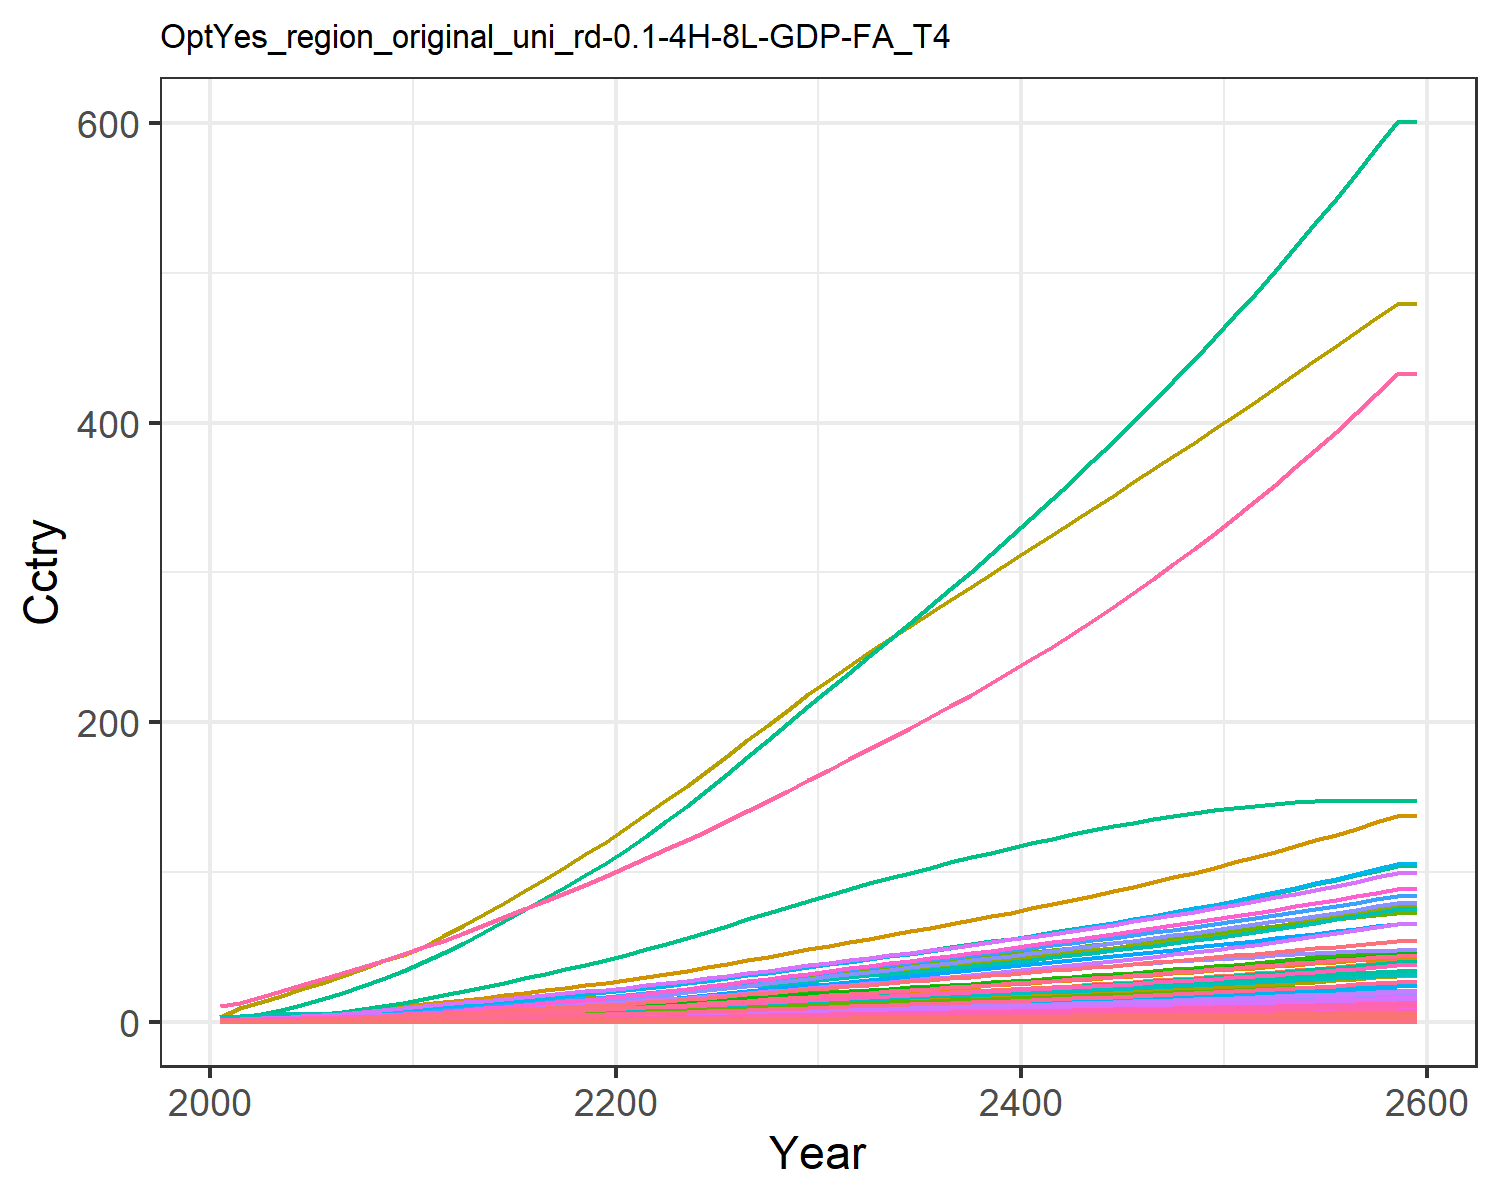

The table this chart was drawn from, first rows:
0.014304854411657983, 0.028042516464648597, 0.008174296844170953, 0.27687422563250974, 0.30880338277287567, 0.006262948969163202, 0.6130812811606551, 0.21434851782349587, 0.03797808344464394, 0.0011314075149048085, 0.2535861523147402, 0.003578333661770298, 0.005039524111538957, 0.12862330225441526, 0.032673707653396396, 0.02829845051609841, 0.004022483381000166, 0.010162523070205359, 0.039750057095224, 0.0010658161599353122, 0.02817911131475511, 1.0895079664693732, 0.0017666105151300175, 0.006808150346850285
0.02168, 0.05241, 0.01064, 0.4618, 0.4803, 0.008162, 0.7946, 0.2615, 0.04944, 0.002117, 0.3092, 0.006686, 0.009417, 0.1946, 0.04255, 0.04719, 0.006249, 0.01324, 0.05181, 0.001655, 0.04383, 1.693, 0.002744, 0.0103
0.03657, 0.0947, 0.01509, 0.7094, 0.7059, 0.01159, 1.03, 0.334, 0.0701, 0.003827, 0.3947, 0.01207, 0.017, 0.3272, 0.06038, 0.07249, 0.009169, 0.01879, 0.0736, 0.002428, 0.06442, 2.485, 0.004024, 0.01731
0.05704, 0.1573, 0.02004, 1.01, 0.971, 0.01542, 1.267, 0.407, 0.09308, 0.006362, 0.4805, 0.02002, 0.0282, 0.5087, 0.08024, 0.1032, 0.01259, 0.02499, 0.09795, 0.003332, 0.08862, 3.412, 0.005523, 0.0269
0.08381, 0.2474, 0.02551, 1.367, 1.263, 0.01966, 1.491, 0.4808, 0.1185, 0.01002, 0.5672, 0.03147, 0.04432, 0.7451, 0.1022, 0.1397, 0.01634, 0.03185, 0.125, 0.004323, 0.1152, 4.43, 0.007165, 0.03937
0.1145, 0.354, 0.0313, 1.734, 1.556, 0.02416, 1.689, 0.5508, 0.1454, 0.01435, 0.6492, 0.04499, 0.06337, 1.014, 0.1255, 0.1771, 0.02011, 0.03912, 0.1536, 0.005318, 0.1421, 5.452, 0.008813, 0.05359
0.1486, 0.4706, 0.0375, 2.118, 1.863, 0.029, 1.865, 0.6173, 0.1742, 0.0191, 0.7271, 0.05978, 0.08421, 1.313, 0.1505, 0.2163, 0.02403, 0.04693, 0.1845, 0.006354, 0.1701, 6.518, 0.01053, 0.06934
0.1884, 0.6114, 0.04406, 2.549, 2.193, 0.03412, 2.037, 0.6839, 0.2047, 0.02485, 0.805, 0.07763, 0.1094, 1.66, 0.177, 0.2603, 0.02825, 0.05519, 0.2171, 0.007467, 0.2002, 7.664, 0.01238, 0.08768
0.2341, 0.7784, 0.0509, 3.03, 2.544, 0.03946, 2.207, 0.7502, 0.2365, 0.03168, 0.8825, 0.09882, 0.1393, 2.058, 0.2045, 0.3094, 0.03275, 0.06382, 0.2512, 0.008651, 0.2323, 8.883, 0.01434, 0.1087
0.2866, 0.9849, 0.05755, 3.595, 2.914, 0.04466, 2.358, 0.8115, 0.2674, 0.04013, 0.9541, 0.125, 0.1763, 2.515, 0.2314, 0.3671, 0.03747, 0.07221, 0.2843, 0.009897, 0.266, 10.17, 0.01641, 0.1328
0.3412, 1.191, 0.06537, 4.141, 3.31, 0.05077, 2.546, 0.885, 0.3037, 0.04861, 1.04, 0.1513, 0.2134, 2.99, 0.2629, 0.4228, 0.04255, 0.08207, 0.3232, 0.01124, 0.3022, 11.54, 0.01863, 0.1579
0.402, 1.374, 0.07469, 4.534, 3.691, 0.05804, 2.764, 0.967, 0.3471, 0.05616, 1.136, 0.1746, 0.2464, 3.519, 0.3005, 0.463, 0.04742, 0.09381, 0.3696, 0.01252, 0.337, 12.86, 0.02076, 0.1859
0.4609, 1.561, 0.08552, 5.027, 4.153, 0.06649, 3.041, 1.071, 0.3976, 0.06388, 1.259, 0.1984, 0.2802, 4.032, 0.3442, 0.5134, 0.05335, 0.1075, 0.4234, 0.01408, 0.3792, 14.47, 0.02335, 0.213
0.5237, 1.754, 0.09677, 5.512, 4.617, 0.07526, 3.314, 1.174, 0.4499, 0.07186, 1.379, 0.2231, 0.3152, 4.579, 0.3896, 0.563, 0.0593, 0.1216, 0.4793, 0.01566, 0.4215, 16.08, 0.02596, 0.242
0.5897, 1.951, 0.1085, 5.996, 5.086, 0.0844, 3.589, 1.278, 0.5046, 0.08006, 1.501, 0.2484, 0.3511, 5.154, 0.4369, 0.6126, 0.06533, 0.1364, 0.5375, 0.01725, 0.4644, 17.72, 0.0286, 0.2725
0.6582, 2.151, 0.1206, 6.479, 5.56, 0.09384, 3.866, 1.383, 0.5611, 0.08837, 1.624, 0.274, 0.3876, 5.751, 0.4858, 0.662, 0.07142, 0.1517, 0.5976, 0.01885, 0.5077, 19.37, 0.03126, 0.3041
0.7286, 2.351, 0.1331, 6.96, 6.039, 0.1036, 4.147, 1.49, 0.6193, 0.09672, 1.75, 0.2997, 0.4242, 6.364, 0.5363, 0.7114, 0.07757, 0.1674, 0.6597, 0.02048, 0.5514, 21.04, 0.03395, 0.3367
0.8003, 2.55, 0.1459, 7.44, 6.521, 0.1136, 4.433, 1.598, 0.6791, 0.105, 1.877, 0.3253, 0.4607, 6.987, 0.588, 0.7605, 0.08377, 0.1836, 0.7233, 0.02211, 0.5954, 22.71, 0.03666, 0.3698
0.8728, 2.747, 0.159, 7.914, 7.004, 0.1238, 4.723, 1.709, 0.7401, 0.1133, 2.007, 0.3506, 0.4968, 7.617, 0.6408, 0.8091, 0.08998, 0.2, 0.7883, 0.02376, 0.6396, 24.4, 0.03939, 0.4033
0.9459, 2.939, 0.1723, 8.387, 7.49, 0.1342, 5.019, 1.822, 0.8024, 0.1214, 2.14, 0.3754, 0.5323, 8.252, 0.6947, 0.8576, 0.09623, 0.2169, 0.8546, 0.0254, 0.684, 26.09, 0.04212, 0.4371
1.025, 3.146, 0.1863, 8.905, 8.015, 0.1451, 5.323, 1.939, 0.8676, 0.1301, 2.277, 0.4022, 0.5705, 8.938, 0.7512, 0.9107, 0.103, 0.2345, 0.9241, 0.02719, 0.7319, 27.91, 0.04507, 0.4737
1.112, 3.374, 0.201, 9.486, 8.594, 0.1566, 5.635, 2.06, 0.9364, 0.1397, 2.419, 0.4316, 0.6126, 9.693, 0.8108, 0.9703, 0.1104, 0.2531, 0.9973, 0.02915, 0.7848, 29.93, 0.04833, 0.5139
1.203, 3.634, 0.2162, 10.09, 9.197, 0.1685, 5.953, 2.184, 1.007, 0.1506, 2.565, 0.4651, 0.6605, 10.48, 0.8721, 1.032, 0.1182, 0.2722, 1.073, 0.0312, 0.8399, 32.02, 0.05172, 0.5559
1.297, 3.905, 0.2318, 10.72, 9.82, 0.1807, 6.28, 2.312, 1.08, 0.162, 2.715, 0.5002, 0.7108, 11.29, 0.9353, 1.096, 0.1262, 0.2919, 1.15, 0.03331, 0.8969, 34.19, 0.05523, 0.5993
1.394, 4.186, 0.2477, 11.36, 10.46, 0.1932, 6.614, 2.443, 1.155, 0.1739, 2.868, 0.5366, 0.7629, 12.12, 1, 1.162, 0.1344, 0.3122, 1.23, 0.03549, 0.9555, 36.42, 0.05884, 0.6439
1.492, 4.474, 0.2641, 12.01, 11.12, 0.206, 6.952, 2.577, 1.232, 0.1861, 3.025, 0.5739, 0.8164, 12.97, 1.066, 1.229, 0.1428, 0.3329, 1.312, 0.03771, 1.015, 38.7, 0.06252, 0.6893
1.595, 4.771, 0.2811, 12.69, 11.8, 0.2193, 7.308, 2.717, 1.311, 0.1988, 3.189, 0.6124, 0.8717, 13.85, 1.135, 1.299, 0.1516, 0.3544, 1.397, 0.04002, 1.078, 41.07, 0.06636, 0.7365
1.699, 5.071, 0.2983, 13.38, 12.49, 0.2329, 7.661, 2.859, 1.392, 0.2117, 3.355, 0.6514, 0.9279, 14.74, 1.205, 1.37, 0.1605, 0.3763, 1.483, 0.04236, 1.141, 43.47, 0.07024, 0.7843
1.805, 5.373, 0.3158, 14.07, 13.2, 0.2467, 8.019, 3.005, 1.474, 0.2247, 3.525, 0.6906, 0.9845, 15.63, 1.277, 1.441, 0.1695, 0.3986, 1.572, 0.04474, 1.206, 45.91, 0.07419, 0.8324
1.912, 5.677, 0.3337, 14.77, 13.92, 0.2608, 8.383, 3.154, 1.558, 0.2378, 3.699, 0.7302, 1.042, 16.53, 1.349, 1.513, 0.1787, 0.4213, 1.662, 0.04716, 1.272, 48.39, 0.07821, 0.8811
2.017, 5.974, 0.3512, 15.46, 14.63, 0.2747, 8.737, 3.301, 1.64, 0.2508, 3.87, 0.769, 1.098, 17.41, 1.421, 1.584, 0.1877, 0.4437, 1.75, 0.04953, 1.336, 50.82, 0.08214, 0.9288
2.12, 6.26, 0.3682, 16.13, 15.31, 0.2882, 9.073, 3.442, 1.72, 0.2633, 4.034, 0.8064, 1.152, 18.26, 1.491, 1.653, 0.1964, 0.4655, 1.837, 0.05182, 1.399, 53.16, 0.08593, 0.9751
2.222, 6.544, 0.3852, 16.8, 15.99, 0.3018, 9.408, 3.583, 1.8, 0.2759, 4.199, 0.8437, 1.207, 19.1, 1.56, 1.721, 0.2051, 0.4873, 1.923, 0.05411, 1.461, 55.5, 0.08973, 1.021
2.325, 6.828, 0.4024, 17.47, 16.68, 0.3155, 9.744, 3.726, 1.881, 0.2885, 4.365, 0.8811, 1.261, 19.94, 1.631, 1.791, 0.2139, 0.5094, 2.011, 0.05642, 1.525, 57.87, 0.09357, 1.068
2.429, 7.113, 0.4198, 18.16, 17.38, 0.3294, 10.08, 3.871, 1.963, 0.3012, 4.533, 0.9188, 1.316, 20.79, 1.702, 1.861, 0.2228, 0.5318, 2.1, 0.05876, 1.589, 60.26, 0.09747, 1.115
2.534, 7.399, 0.4375, 18.85, 18.09, 0.3436, 10.43, 4.019, 2.046, 0.3141, 4.705, 0.9568, 1.372, 21.64, 1.775, 1.933, 0.2319, 0.5545, 2.19, 0.06115, 1.654, 62.69, 0.1014, 1.162
2.641, 7.688, 0.4554, 19.56, 18.82, 0.358, 10.77, 4.17, 2.131, 0.3271, 4.881, 0.9951, 1.428, 22.5, 1.849, 2.006, 0.2412, 0.5777, 2.282, 0.06358, 1.72, 65.17, 0.1055, 1.21
2.749, 7.979, 0.4738, 20.28, 19.56, 0.3727, 11.13, 4.324, 2.218, 0.3403, 5.06, 1.034, 1.486, 23.36, 1.925, 2.081, 0.2506, 0.6013, 2.376, 0.06606, 1.788, 67.7, 0.1096, 1.258
2.858, 8.274, 0.4925, 21.01, 20.31, 0.3877, 11.49, 4.482, 2.307, 0.3538, 5.243, 1.073, 1.544, 24.22, 2.002, 2.157, 0.2602, 0.6255, 2.472, 0.06859, 1.858, 70.27, 0.1138, 1.307
2.969, 8.571, 0.5115, 21.76, 21.09, 0.403, 11.85, 4.644, 2.397, 0.3675, 5.431, 1.113, 1.603, 25.1, 2.081, 2.234, 0.2701, 0.6501, 2.57, 0.07118, 1.928, 72.91, 0.1181, 1.357
3.082, 8.872, 0.531, 22.53, 21.88, 0.4187, 12.22, 4.81, 2.49, 0.3814, 5.623, 1.154, 1.663, 25.98, 2.161, 2.314, 0.2802, 0.6754, 2.67, 0.07383, 2.001, 75.6, 0.1225, 1.408
3.197, 9.177, 0.551, 23.32, 22.69, 0.4348, 12.6, 4.98, 2.584, 0.3956, 5.82, 1.195, 1.724, 26.87, 2.244, 2.395, 0.2905, 0.7012, 2.773, 0.07655, 2.075, 78.35, 0.127, 1.459
3.314, 9.485, 0.5714, 24.12, 23.52, 0.4512, 12.99, 5.154, 2.681, 0.41, 6.022, 1.237, 1.786, 27.76, 2.328, 2.478, 0.3011, 0.7277, 2.878, 0.07933, 2.152, 81.16, 0.1316, 1.512
3.432, 9.798, 0.5923, 24.94, 24.37, 0.4681, 13.38, 5.333, 2.781, 0.4248, 6.229, 1.279, 1.85, 28.67, 2.415, 2.564, 0.312, 0.7548, 2.986, 0.08219, 2.23, 84.04, 0.1364, 1.565
3.553, 10.12, 0.6137, 25.78, 25.24, 0.4854, 13.78, 5.517, 2.883, 0.4398, 6.442, 1.323, 1.915, 29.58, 2.504, 2.651, 0.3232, 0.7827, 3.097, 0.08512, 2.31, 86.99, 0.1413, 1.619
3.676, 10.44, 0.6356, 26.64, 26.14, 0.5032, 14.19, 5.706, 2.988, 0.4552, 6.661, 1.367, 1.981, 30.5, 2.595, 2.741, 0.3346, 0.8113, 3.21, 0.08812, 2.392, 90.02, 0.1462, 1.674
3.802, 10.77, 0.6581, 27.53, 27.05, 0.5215, 14.6, 5.899, 3.095, 0.4709, 6.885, 1.412, 2.049, 31.43, 2.689, 2.832, 0.3464, 0.8406, 3.327, 0.09121, 2.477, 93.12, 0.1514, 1.73
3.929, 11.1, 0.6812, 28.43, 28, 0.5402, 15.03, 6.099, 3.206, 0.487, 7.116, 1.458, 2.119, 32.37, 2.785, 2.927, 0.3585, 0.8708, 3.447, 0.09438, 2.564, 96.3, 0.1567, 1.787
4.059, 11.44, 0.7049, 29.36, 28.97, 0.5595, 15.46, 6.303, 3.319, 0.5035, 7.352, 1.504, 2.19, 33.31, 2.884, 3.024, 0.3709, 0.9018, 3.57, 0.09764, 2.653, 99.56, 0.1621, 1.845
4.192, 11.78, 0.7293, 30.31, 29.96, 0.5794, 15.9, 6.514, 3.436, 0.5203, 7.596, 1.552, 2.262, 34.26, 2.986, 3.123, 0.3837, 0.9336, 3.697, 0.101, 2.745, 102.9, 0.1676, 1.904
4.327, 12.13, 0.7543, 31.29, 30.99, 0.5998, 16.35, 6.731, 3.556, 0.5376, 7.846, 1.601, 2.337, 35.22, 3.091, 3.225, 0.3968, 0.9664, 3.828, 0.1044, 2.84, 106.3, 0.1734, 1.965
4.465, 12.49, 0.78, 32.29, 32.04, 0.6208, 16.81, 6.953, 3.68, 0.5552, 8.104, 1.651, 2.413, 36.19, 3.199, 3.33, 0.4103, 1, 3.962, 0.108, 2.937, 109.9, 0.1793, 2.026
4.606, 12.85, 0.8065, 33.32, 33.13, 0.6424, 17.27, 7.183, 3.807, 0.5734, 8.368, 1.702, 2.491, 37.17, 3.31, 3.438, 0.4242, 1.035, 4.101, 0.1116, 3.037, 113.5, 0.1853, 2.089
4.749, 13.22, 0.8336, 34.38, 34.24, 0.6647, 17.75, 7.418, 3.938, 0.592, 8.64, 1.754, 2.571, 38.15, 3.424, 3.548, 0.4386, 1.071, 4.243, 0.1154, 3.14, 117.2, 0.1916, 2.152
4.896, 13.6, 0.8616, 35.47, 35.39, 0.6877, 18.24, 7.661, 4.073, 0.611, 8.921, 1.807, 2.653, 39.14, 3.542, 3.662, 0.4533, 1.108, 4.39, 0.1193, 3.247, 121, 0.198, 2.218
5.045, 13.99, 0.8904, 36.58, 36.57, 0.7113, 18.73, 7.911, 4.212, 0.6306, 9.209, 1.862, 2.737, 40.14, 3.663, 3.779, 0.4685, 1.146, 4.541, 0.1233, 3.356, 124.9, 0.2047, 2.284
5.197, 14.38, 0.92, 37.73, 37.79, 0.7357, 19.24, 8.168, 4.355, 0.6506, 9.505, 1.918, 2.823, 41.15, 3.788, 3.9, 0.4842, 1.185, 4.697, 0.1274, 3.469, 129, 0.2115, 2.352
5.352, 14.78, 0.9505, 38.91, 39.04, 0.7608, 19.76, 8.433, 4.503, 0.6712, 9.81, 1.975, 2.912, 42.16, 3.917, 4.023, 0.5003, 1.225, 4.858, 0.1316, 3.585, 133.1, 0.2185, 2.42
5.511, 15.19, 0.9819, 40.12, 40.33, 0.7867, 20.28, 8.705, 4.655, 0.6924, 10.12, 2.034, 3.003, 43.18, 4.05, 4.151, 0.5169, 1.267, 5.024, 0.1359, 3.705, 137.3, 0.2258, 2.491
5.511, 15.19, 0.9819, 40.12, 40.33, 0.7867, 20.28, 8.705, 4.655, 0.6924, 10.12, 2.034, 3.003, 43.18, 4.05, 4.151, 0.5169, 1.267, 5.024, 0.1359, 3.705, 137.3, 0.2258, 2.491
